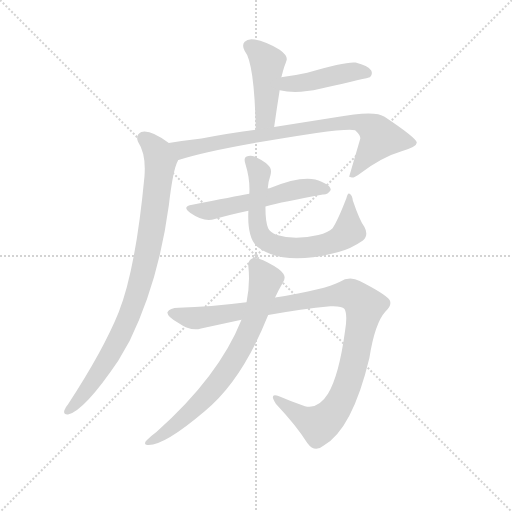
t = 0.00 s
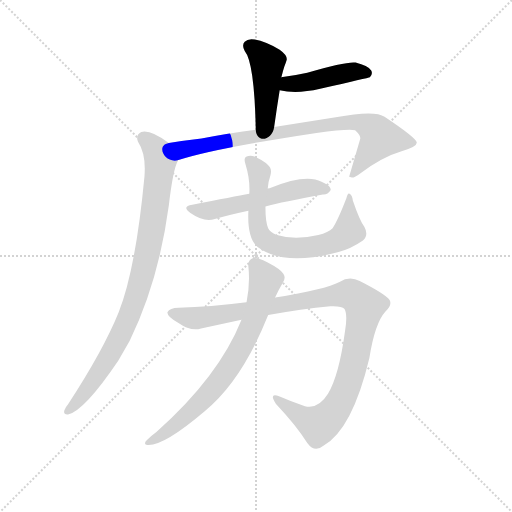
t = 1.39 s
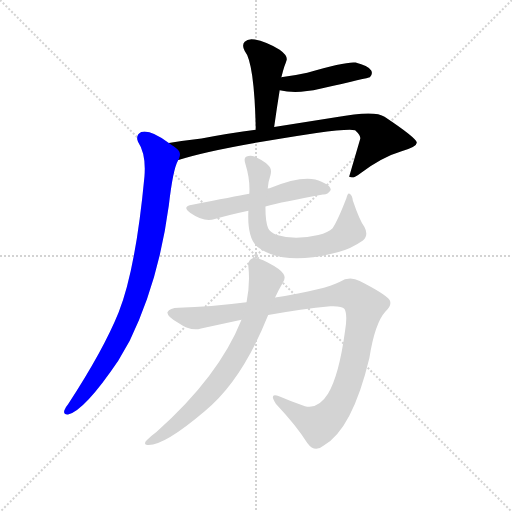
t = 2.78 s
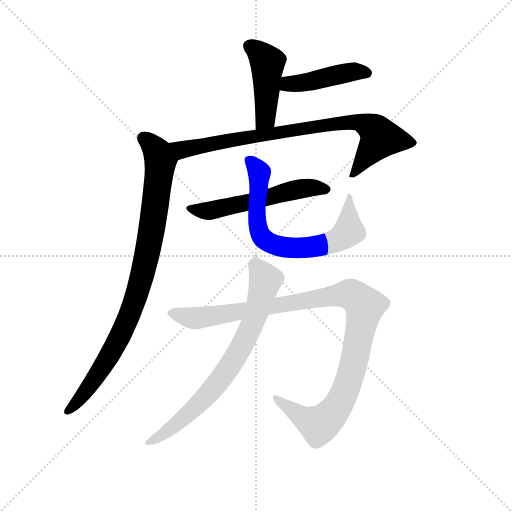
t = 4.16 s
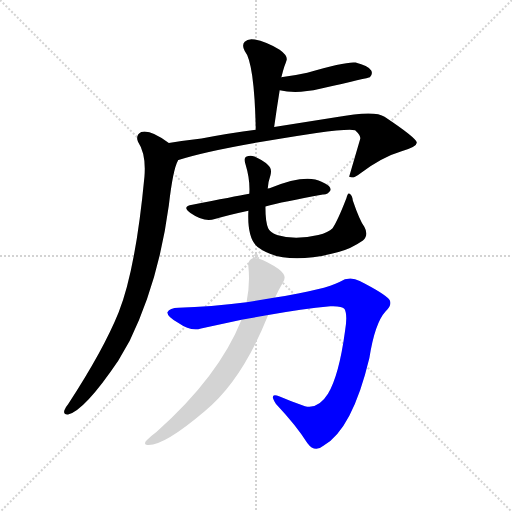
t = 5.55 s
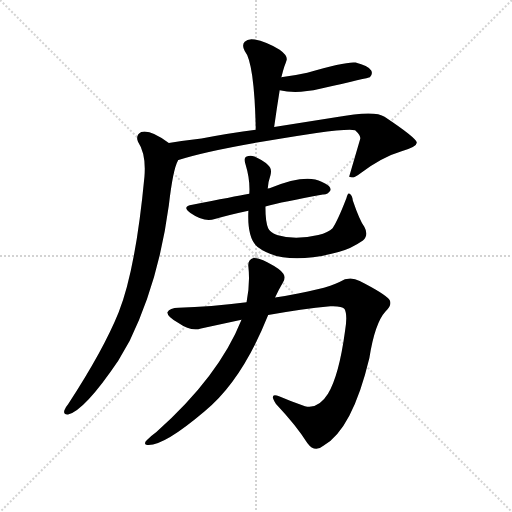
t = 6.94 s

The animated SVG that drew these frames (rendered in a browser with its animation timeline set to each time). Animation: 8 CSS @keyframes rules; one cycle of 6.94 s.

<svg version="1.1" viewBox="0 0 1024 1024" xmlns="http://www.w3.org/2000/svg">
  <g stroke="lightgray" stroke-dasharray="1,1" stroke-width="1" transform="scale(4, 4)">
    <line x1="0" y1="0" x2="256" y2="256"></line>
    <line x1="256" y1="0" x2="0" y2="256"></line>
    <line x1="128" y1="0" x2="128" y2="256"></line>
    <line x1="0" y1="128" x2="256" y2="128"></line>
  </g>
  <g transform="scale(0.92, -0.92) translate(60, -850)">
    <style type="text/css">
      
        @keyframes keyframes0 {
          from {
            stroke: blue;
            stroke-dashoffset: 447;
            stroke-width: 128;
          }
          59% {
            animation-timing-function: step-end;
            stroke: blue;
            stroke-dashoffset: 0;
            stroke-width: 128;
          }
          to {
            stroke: black;
            stroke-width: 1024;
          }
        }
        #make-me-a-hanzi-animation-0 {
          animation: keyframes0 0.61376953125s both;
          animation-delay: 0s;
          animation-timing-function: linear;
        }
      
        @keyframes keyframes1 {
          from {
            stroke: blue;
            stroke-dashoffset: 445;
            stroke-width: 128;
          }
          59% {
            animation-timing-function: step-end;
            stroke: blue;
            stroke-dashoffset: 0;
            stroke-width: 128;
          }
          to {
            stroke: black;
            stroke-width: 1024;
          }
        }
        #make-me-a-hanzi-animation-1 {
          animation: keyframes1 0.6121419270833334s both;
          animation-delay: 0.61376953125s;
          animation-timing-function: linear;
        }
      
        @keyframes keyframes2 {
          from {
            stroke: blue;
            stroke-dashoffset: 829;
            stroke-width: 128;
          }
          73% {
            animation-timing-function: step-end;
            stroke: blue;
            stroke-dashoffset: 0;
            stroke-width: 128;
          }
          to {
            stroke: black;
            stroke-width: 1024;
          }
        }
        #make-me-a-hanzi-animation-2 {
          animation: keyframes2 0.9246419270833334s both;
          animation-delay: 1.2259114583333335s;
          animation-timing-function: linear;
        }
      
        @keyframes keyframes3 {
          from {
            stroke: blue;
            stroke-dashoffset: 908;
            stroke-width: 128;
          }
          75% {
            animation-timing-function: step-end;
            stroke: blue;
            stroke-dashoffset: 0;
            stroke-width: 128;
          }
          to {
            stroke: black;
            stroke-width: 1024;
          }
        }
        #make-me-a-hanzi-animation-3 {
          animation: keyframes3 0.9889322916666666s both;
          animation-delay: 2.150553385416667s;
          animation-timing-function: linear;
        }
      
        @keyframes keyframes4 {
          from {
            stroke: blue;
            stroke-dashoffset: 558;
            stroke-width: 128;
          }
          64% {
            animation-timing-function: step-end;
            stroke: blue;
            stroke-dashoffset: 0;
            stroke-width: 128;
          }
          to {
            stroke: black;
            stroke-width: 1024;
          }
        }
        #make-me-a-hanzi-animation-4 {
          animation: keyframes4 0.7041015625s both;
          animation-delay: 3.1394856770833335s;
          animation-timing-function: linear;
        }
      
        @keyframes keyframes5 {
          from {
            stroke: blue;
            stroke-dashoffset: 712;
            stroke-width: 128;
          }
          70% {
            animation-timing-function: step-end;
            stroke: blue;
            stroke-dashoffset: 0;
            stroke-width: 128;
          }
          to {
            stroke: black;
            stroke-width: 1024;
          }
        }
        #make-me-a-hanzi-animation-5 {
          animation: keyframes5 0.8294270833333334s both;
          animation-delay: 3.8435872395833335s;
          animation-timing-function: linear;
        }
      
        @keyframes keyframes6 {
          from {
            stroke: blue;
            stroke-dashoffset: 1084;
            stroke-width: 128;
          }
          78% {
            animation-timing-function: step-end;
            stroke: blue;
            stroke-dashoffset: 0;
            stroke-width: 128;
          }
          to {
            stroke: black;
            stroke-width: 1024;
          }
        }
        #make-me-a-hanzi-animation-6 {
          animation: keyframes6 1.1321614583333333s both;
          animation-delay: 4.673014322916667s;
          animation-timing-function: linear;
        }
      
        @keyframes keyframes7 {
          from {
            stroke: blue;
            stroke-dashoffset: 743;
            stroke-width: 128;
          }
          71% {
            animation-timing-function: step-end;
            stroke: blue;
            stroke-dashoffset: 0;
            stroke-width: 128;
          }
          to {
            stroke: black;
            stroke-width: 1024;
          }
        }
        #make-me-a-hanzi-animation-7 {
          animation: keyframes7 0.8546549479166666s both;
          animation-delay: 5.80517578125s;
          animation-timing-function: linear;
        }
      
    </style>
    
      <path d="M 536 574 Q 542 617 548 654 C 553 684 548 674 551 682 Q 551 683 552 683 Q 555 696 558 705 Q 561 712 563 719 Q 566 729 548 742 Q 517 760 494 764 Q 479 767 472 759 Q 465 752 472 739 Q 493 714 496 568 C 497 538 532 544 536 574 Z" fill="lightgray"></path>
    
      <path d="M 548 654 Q 584 645 636 657 Q 742 681 744 682 Q 751 689 747 697 Q 740 707 713 714 Q 694 717 608 692 Q 581 686 551 682 C 521 678 519 660 548 654 Z" fill="lightgray"></path>
    
      <path d="M 328 502 Q 403 527 628 561 Q 695 570 712 567 Q 725 555 723 548 L 699 466 L 701 465 Q 708 461 723 473 Q 772 509 813 521 Q 847 531 846 540 Q 845 550 776 596 Q 755 611 670 595 L 536 574 L 496 568 Q 441 561 378 549 Q 342 545 307 539 C 277 534 299 493 328 502 Z" fill="lightgray"></path>
    
      <path d="M 307 539 Q 267 569 247 563 Q 234 556 240 542 Q 258 515 254 466 Q 235 265 198 171 Q 165 89 88 -29 Q 82 -36 80 -42 Q 77 -52 88 -51 Q 124 -42 197 66 L 222 109 Q 285 239 307 403 Q 316 482 327 501 Q 326 502 328 502 C 335 520 332 522 307 539 Z" fill="lightgray"></path>
    
      <path d="M 517 401 Q 554 411 642 427 Q 652 426 659 437 Q 659 447 639 455 Q 605 473 526 441 Q 523 441 522 440 L 482 429 Q 449 423 358 405 Q 334 401 354 387 Q 384 366 407 374 Q 438 383 480 392 L 517 401 Z" fill="lightgray"></path>
    
      <path d="M 732 357 Q 722 370 707 414 Q 706 426 700 429 Q 696 432 693 419 Q 674 370 663 354 Q 654 345 632 339 Q 581 327 542 339 Q 526 346 523 354 Q 517 367 517 401 L 522 440 Q 523 455 528 469 Q 532 484 522 492 Q 512 502 493 510 Q 483 513 475 509 Q 469 506 474 492 Q 484 459 482 429 L 480 392 Q 477 332 500 313 Q 557 270 676 302 Q 703 309 729 327 Q 742 339 732 357 Z" fill="lightgray"></path>
    
      <path d="M 476 193 Q 397 183 328 181 Q 309 181 304 171 Q 303 162 328 148 Q 355 129 377 136 L 465 155 L 523 165 Q 596 178 658 184 Q 683 185 689 178 Q 696 165 690 130 Q 677 34 653 -6 Q 632 -40 603 -33 Q 573 -23 548 -12 Q 523 -2 540 -28 Q 586 -77 608 -113 Q 624 -135 643 -119 Q 706 -83 743 72 Q 755 148 778 173 Q 793 186 787 198 Q 777 211 722 239 Q 700 251 678 237 Q 648 221 538 203 L 476 193 Z" fill="lightgray"></path>
    
      <path d="M 465 155 Q 416 32 280 -89 Q 270 -96 259 -107 Q 252 -114 258 -117 Q 292 -123 385 -44 Q 466 22 523 165 L 538 203 Q 545 219 555 236 Q 562 246 556 255 Q 550 265 521 280 Q 500 290 491 289 Q 478 285 480 270 Q 484 233 476 193 L 465 155 Z" fill="lightgray"></path>
    
    
      <clipPath id="make-me-a-hanzi-clip-0">
        <path d="M 536 574 Q 542 617 548 654 C 553 684 548 674 551 682 Q 551 683 552 683 Q 555 696 558 705 Q 561 712 563 719 Q 566 729 548 742 Q 517 760 494 764 Q 479 767 472 759 Q 465 752 472 739 Q 493 714 496 568 C 497 538 532 544 536 574 Z"></path>
      </clipPath>
      <path clip-path="url(#make-me-a-hanzi-clip-0)" d="M 484 749 L 504 735 L 521 711 L 518 598 L 501 581" fill="none" id="make-me-a-hanzi-animation-0" stroke-dasharray="319 638" stroke-linecap="round"></path>
    
      <clipPath id="make-me-a-hanzi-clip-1">
        <path d="M 548 654 Q 584 645 636 657 Q 742 681 744 682 Q 751 689 747 697 Q 740 707 713 714 Q 694 717 608 692 Q 581 686 551 682 C 521 678 519 660 548 654 Z"></path>
      </clipPath>
      <path clip-path="url(#make-me-a-hanzi-clip-1)" d="M 556 660 L 566 667 L 703 694 L 740 691" fill="none" id="make-me-a-hanzi-animation-1" stroke-dasharray="317 634" stroke-linecap="round"></path>
    
      <clipPath id="make-me-a-hanzi-clip-2">
        <path d="M 328 502 Q 403 527 628 561 Q 695 570 712 567 Q 725 555 723 548 L 699 466 L 701 465 Q 708 461 723 473 Q 772 509 813 521 Q 847 531 846 540 Q 845 550 776 596 Q 755 611 670 595 L 536 574 L 496 568 Q 441 561 378 549 Q 342 545 307 539 C 277 534 299 493 328 502 Z"></path>
      </clipPath>
      <path clip-path="url(#make-me-a-hanzi-clip-2)" d="M 315 535 L 337 525 L 545 563 L 684 584 L 724 584 L 756 566 L 765 547 L 713 475 L 703 472" fill="none" id="make-me-a-hanzi-animation-2" stroke-dasharray="701 1402" stroke-linecap="round"></path>
    
      <clipPath id="make-me-a-hanzi-clip-3">
        <path d="M 307 539 Q 267 569 247 563 Q 234 556 240 542 Q 258 515 254 466 Q 235 265 198 171 Q 165 89 88 -29 Q 82 -36 80 -42 Q 77 -52 88 -51 Q 124 -42 197 66 L 222 109 Q 285 239 307 403 Q 316 482 327 501 Q 326 502 328 502 C 335 520 332 522 307 539 Z"></path>
      </clipPath>
      <path clip-path="url(#make-me-a-hanzi-clip-3)" d="M 253 549 L 282 520 L 289 500 L 273 367 L 248 247 L 216 151 L 173 67 L 109 -23 L 89 -42" fill="none" id="make-me-a-hanzi-animation-3" stroke-dasharray="780 1560" stroke-linecap="round"></path>
    
      <clipPath id="make-me-a-hanzi-clip-4">
        <path d="M 517 401 Q 554 411 642 427 Q 652 426 659 437 Q 659 447 639 455 Q 605 473 526 441 Q 523 441 522 440 L 482 429 Q 449 423 358 405 Q 334 401 354 387 Q 384 366 407 374 Q 438 383 480 392 L 517 401 Z"></path>
      </clipPath>
      <path clip-path="url(#make-me-a-hanzi-clip-4)" d="M 354 396 L 408 394 L 602 441 L 650 438" fill="none" id="make-me-a-hanzi-animation-4" stroke-dasharray="430 860" stroke-linecap="round"></path>
    
      <clipPath id="make-me-a-hanzi-clip-5">
        <path d="M 732 357 Q 722 370 707 414 Q 706 426 700 429 Q 696 432 693 419 Q 674 370 663 354 Q 654 345 632 339 Q 581 327 542 339 Q 526 346 523 354 Q 517 367 517 401 L 522 440 Q 523 455 528 469 Q 532 484 522 492 Q 512 502 493 510 Q 483 513 475 509 Q 469 506 474 492 Q 484 459 482 429 L 480 392 Q 477 332 500 313 Q 557 270 676 302 Q 703 309 729 327 Q 742 339 732 357 Z"></path>
      </clipPath>
      <path clip-path="url(#make-me-a-hanzi-clip-5)" d="M 482 502 L 503 477 L 498 397 L 502 353 L 512 332 L 534 318 L 568 311 L 610 312 L 661 323 L 685 335 L 698 347 L 698 423" fill="none" id="make-me-a-hanzi-animation-5" stroke-dasharray="584 1168" stroke-linecap="round"></path>
    
      <clipPath id="make-me-a-hanzi-clip-6">
        <path d="M 476 193 Q 397 183 328 181 Q 309 181 304 171 Q 303 162 328 148 Q 355 129 377 136 L 465 155 L 523 165 Q 596 178 658 184 Q 683 185 689 178 Q 696 165 690 130 Q 677 34 653 -6 Q 632 -40 603 -33 Q 573 -23 548 -12 Q 523 -2 540 -28 Q 586 -77 608 -113 Q 624 -135 643 -119 Q 706 -83 743 72 Q 755 148 778 173 Q 793 186 787 198 Q 777 211 722 239 Q 700 251 678 237 Q 648 221 538 203 L 476 193 Z"></path>
      </clipPath>
      <path clip-path="url(#make-me-a-hanzi-clip-6)" d="M 312 170 L 362 158 L 676 209 L 704 210 L 716 203 L 733 180 L 712 68 L 689 -4 L 667 -44 L 631 -73 L 540 -18" fill="none" id="make-me-a-hanzi-animation-6" stroke-dasharray="956 1912" stroke-linecap="round"></path>
    
      <clipPath id="make-me-a-hanzi-clip-7">
        <path d="M 465 155 Q 416 32 280 -89 Q 270 -96 259 -107 Q 252 -114 258 -117 Q 292 -123 385 -44 Q 466 22 523 165 L 538 203 Q 545 219 555 236 Q 562 246 556 255 Q 550 265 521 280 Q 500 290 491 289 Q 478 285 480 270 Q 484 233 476 193 L 465 155 Z"></path>
      </clipPath>
      <path clip-path="url(#make-me-a-hanzi-clip-7)" d="M 495 274 L 516 235 L 490 149 L 452 74 L 418 24 L 364 -37 L 306 -86 L 262 -112" fill="none" id="make-me-a-hanzi-animation-7" stroke-dasharray="615 1230" stroke-linecap="round"></path>
    
  </g>
</svg>
